Run: headless pygame with SDL's dummy video driver; simulated clock (each Clock.tick advances the game by its frame time, no real sleeping); random seed 0; keys injected as events and as key.get_pressed() state; mouse plan: one left click at the window centre at the start of phase 2, then a move to the lower-right quarter at the start of phase 3.
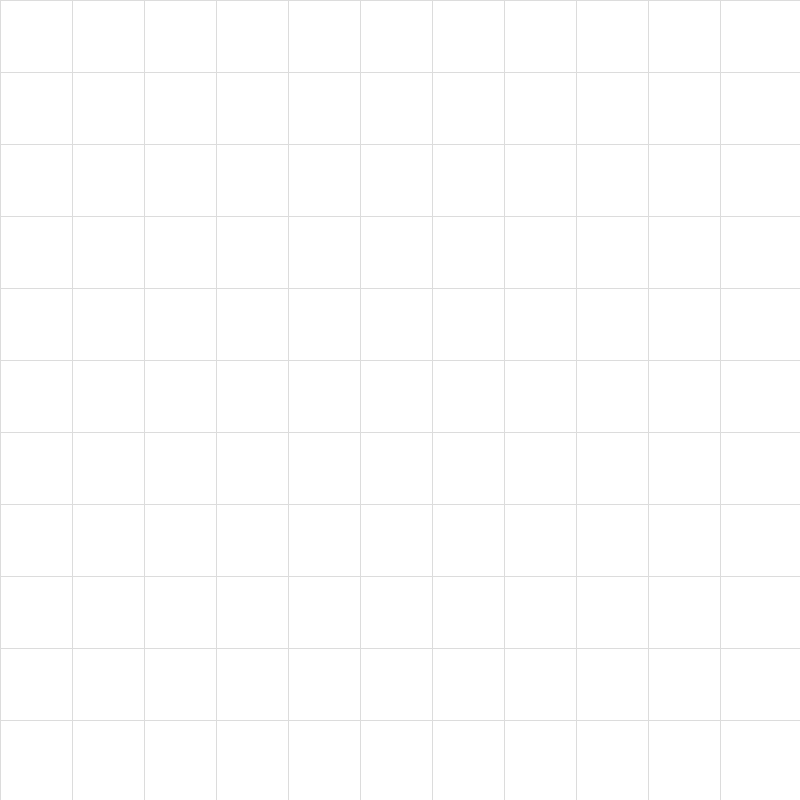
Frame 1 of 4 · flips 1–60 · no input
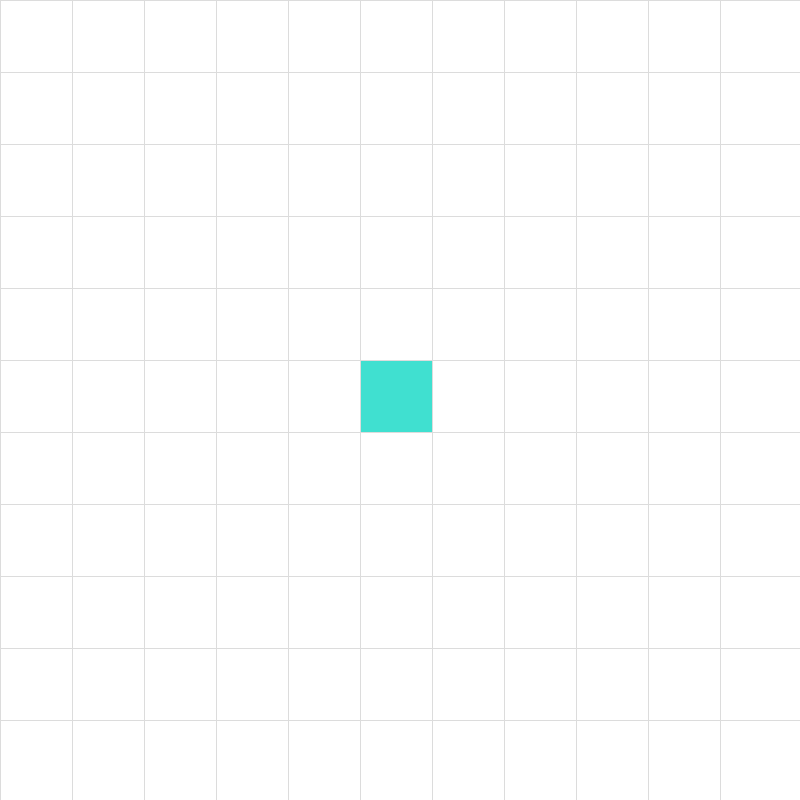
Frame 2 of 4 · flips 61–180 · clicked the window centre · tapped SPACE, RETURN · held RIGHT (→), D
Frame 3 of 4 · flips 181–300 · moved the mouse to the lower-right quarter · held DOWN (↓), S · screen unchanged from frame 2, image omitted
Frame 4 of 4 · flips 301–420 · held LEFT (←), A, UP (↑), W · screen unchanged from frame 3, image omitted

The pygame program that drew these frames:

import pygame
import math
from queue import PriorityQueue

ANCHO_VENTANA = 800
VENTANA = pygame.display.set_mode((ANCHO_VENTANA, ANCHO_VENTANA))
pygame.display.set_caption("Visualización de Algoritmo A*")

# --- PALETA DE COLORES ---
BLANCO = (255, 255, 255)       # Fondo (Sin cambios)
NEGRO = (0, 0, 0)              # Pared (Sin cambios)

# Nuevos colores
TURQUESA = (64, 224, 208)      # Inicio
AZUL_REAL = (65, 105, 225)     # Fin
DORADO = (255, 215, 0)         # Camino final
SALMON = (250, 128, 114)       # Nodos ya visitados (Closed set)
MENTA = (152, 251, 152)        # Nodos en espera (Open set)
GRIS_CLARO = (220, 220, 220)   # Líneas de la cuadrícul

orden_revision = [[-1, -1], [0, -1], [1, -1], [1, 0], [1, 1], [0, 1], [-1, 1], [-1, 0]]


class Nodo:
    def __init__(self, fila, col, ancho, total_filas, n_nodo, n_padre, g_costo=float('inf'), h_heuristica=float('inf')):
        self.fila = fila
        self.col = col
        self.x = fila * ancho
        self.y = col * ancho
        self.color = BLANCO
        self.ancho = ancho
        self.total_filas = total_filas
        self.n_nodo = n_nodo
        self.n_padre = n_padre
        self.g_costo = g_costo
        self.h_heuristica = h_heuristica
    
    def get_datos_nodo(self):
        f_total = self.g_costo + self.h_heuristica
        return self.n_nodo, self.n_padre, self.g_costo, self.h_heuristica, f_total
    
    def set_n_nodo(self, n_nodo):
        self.n_nodo = n_nodo

    def set_n_padre(self, n_padre):
        self.n_padre = n_padre

    def set_g_costo(self, g_costo):
        self.g_costo = g_costo

    def set_h_heuristica(self, h_heuristica):
        self.h_heuristica = h_heuristica

    def get_pos(self):
        return self.fila, self.col

    def es_pared(self):
        return self.color == NEGRO

    def es_inicio(self):
        return self.color == TURQUESA

    def es_fin(self):
        return self.color == AZUL_REAL

    def restablecer(self):
        self.color = BLANCO

    def hacer_inicio(self):
        self.color = TURQUESA

    def hacer_pared(self):
        self.color = NEGRO

    def hacer_fin(self):
        self.color = AZUL_REAL

    def dibujar(self, ventana):
        pygame.draw.rect(ventana, self.color, (self.x, self.y, self.ancho, self.ancho))

def crear_grid(filas, ancho):
    grid = []
    ancho_nodo = ancho // filas
    for i in range(filas):
        grid.append([])
        for j in range(filas):
            nodo = Nodo(i, j, ancho_nodo, filas, None, None)
            grid[i].append(nodo)
    return grid

def dibujar_grid(ventana, filas, ancho):
    ancho_nodo = ancho // filas
    for i in range(filas):
        # Usamos GRIS_CLARO para las líneas
        pygame.draw.line(ventana, GRIS_CLARO, (0, i * ancho_nodo), (ancho, i * ancho_nodo))
        pygame.draw.line(ventana, GRIS_CLARO, (i * ancho_nodo, 0), (i * ancho_nodo, ancho))

def dibujar(ventana, grid, filas, ancho):
    ventana.fill(BLANCO)
    for fila in grid:
        for nodo in fila:
            nodo.dibujar(ventana)
    dibujar_grid(ventana, filas, ancho)
    pygame.display.update()

def obtener_click_pos(pos, filas, ancho):
    ancho_nodo = ancho // filas
    y, x = pos
    fila = y // ancho_nodo
    col = x // ancho_nodo
    return fila, col

def h(p1_pos, p2_pos):
    fila1, col1 = p1_pos
    fila2, col2 = p2_pos
    dx = abs(fila1 - fila2)
    dy = abs(col1 - col2)
    costo_diagonal = math.sqrt(2)
    costo_ortogonal = 1
    return (costo_ortogonal * (max(dx, dy) - min(dx, dy)) + costo_diagonal * min(dx, dy))

def dentro_de_limite(max_limite, num):
    min_limite = 0
    if num >= min_limite and num < max_limite:
        return True
    return False

def no_repetidos(lista, nuevo_dato):
    longitud = len(lista)
    for i in range(longitud):
        if lista[i] == nuevo_dato:
            return True
    return False

def se_pueden_usar(grid, nodo_actual):
    fila_actual = nodo_actual.fila
    col_actual = nodo_actual.col
    max_filas = len(grid)
    lista_usables = []

    for offset in orden_revision: 
        offset_fila = offset[0]
        offset_col = offset[1]
        nueva_fila = fila_actual + offset_fila
        nueva_col = col_actual + offset_col
        
        if dentro_de_limite(max_filas, nueva_fila) and dentro_de_limite(max_filas, nueva_col):
            vecino = grid[nueva_fila][nueva_col]
            if not vecino.es_pared():
                es_diagonal = (offset_fila != 0 and offset_col != 0)
                if es_diagonal: 
                    fila_flanco_1 = fila_actual
                    col_flanco_1 = col_actual + offset_col
                    fila_flanco_2 = fila_actual + offset_fila
                    col_flanco_2 = col_actual
                    pared_en_flanco_1 = grid[fila_flanco_1][col_flanco_1].es_pared()
                    pared_en_flanco_2 = grid[fila_flanco_2][col_flanco_2].es_pared()
                    if not pared_en_flanco_1 or not pared_en_flanco_2:
                        lista_usables.append(vecino)
                else:
                    lista_usables.append(vecino)
    return lista_usables

def reconstruir_camino(ventana, grid, filas, ancho, nodo_actual):
    while nodo_actual.n_padre is not None:
        nodo_actual = nodo_actual.n_padre
        if not nodo_actual.es_inicio():
            nodo_actual.color = DORADO # Color del camino final

def iniciar_algoritmo(ventana, grid, filas, ancho, inicio, fin):
    contador = 0
    open_set = PriorityQueue()
    
    open_set.put((0, contador, inicio))
    
    open_set_hash = {inicio}
    
    inicio.set_g_costo(0)
    h_score_inicio = h(inicio.get_pos(), fin.get_pos())
    inicio.set_h_heuristica(h_score_inicio)

    while not open_set.empty():
        for event in pygame.event.get():
            if event.type == pygame.QUIT:
                pygame.quit()
                return False

        nodo_actual = open_set.get()[2] 
        open_set_hash.remove(nodo_actual)

        if nodo_actual == fin:
            reconstruir_camino(ventana, grid, filas, ancho, fin)
            fin.hacer_fin()
            inicio.hacer_inicio()
            return True

        vecinos = se_pueden_usar(grid, nodo_actual)
        
        for vecino in vecinos:
            costo = 1.0
            if abs(vecino.fila - nodo_actual.fila) == 1 and abs(vecino.col - nodo_actual.col) == 1:
                costo = math.sqrt(2)
            
            g_tentativo = nodo_actual.g_costo + costo

            if g_tentativo < vecino.g_costo:
                vecino.set_n_padre(nodo_actual)
                vecino.set_g_costo(g_tentativo)
                
                h_score_vecino = h(vecino.get_pos(), fin.get_pos()) * 1.0001
                vecino.set_h_heuristica(h_score_vecino)
                
                f_total = g_tentativo + h_score_vecino

                if vecino not in open_set_hash:
                    contador += 1
                    open_set.put((f_total, contador, vecino))
                    open_set_hash.add(vecino)
                    vecino.color = MENTA # Color del Open Set (Por visitar)

        dibujar(ventana, grid, filas, ancho)

        if nodo_actual != inicio:
            nodo_actual.color = SALMON # Color del Closed Set (Visitados)

    return False

def main(ventana, ancho):
    FILAS = 11
    grid = crear_grid(FILAS, ancho)

    inicio = None
    fin = None
    corriendo = True

    while corriendo:
        dibujar(ventana, grid, FILAS, ancho)
        for event in pygame.event.get():
            if event.type == pygame.QUIT:
                corriendo = False
            
            if pygame.mouse.get_pressed()[0]:
                pos = pygame.mouse.get_pos()
                fila, col = obtener_click_pos(pos, FILAS, ancho)
                
                if 0 <= fila < FILAS and 0 <= col < FILAS:
                    nodo = grid[fila][col]
                    if not inicio and nodo != fin:
                        inicio = nodo
                        inicio.hacer_inicio()
                    elif not fin and nodo != inicio:
                        fin = nodo
                        fin.hacer_fin()
                    elif nodo != fin and nodo != inicio:
                        nodo.hacer_pared()

            elif pygame.mouse.get_pressed()[2]:
                pos = pygame.mouse.get_pos()
                fila, col = obtener_click_pos(pos, FILAS, ancho)
                
                if 0 <= fila < FILAS and 0 <= col < FILAS:
                    nodo = grid[fila][col]
                    nodo.restablecer()
                    if nodo == inicio:
                        inicio = None
                    elif nodo == fin:
                        fin = None

            if event.type == pygame.KEYDOWN:
                if event.key == pygame.K_SPACE and inicio and fin:
                    for fila in grid:
                        for nodo in fila:
                            # Reseteamos si tiene alguno de los nuevos colores
                            if nodo.color == MENTA or nodo.color == SALMON or nodo.color == DORADO:
                                nodo.restablecer()
                            nodo.set_n_nodo(None)
                            nodo.set_n_padre(None)
                            nodo.set_g_costo(float('inf'))
                            nodo.set_h_heuristica(float('inf'))
                    
                    encontrado = iniciar_algoritmo(ventana, grid, FILAS, ancho, inicio, fin)
                    
                    if not encontrado:
                        print("¡ALGORITMO TERMINADO! No se encontró un camino.")

    pygame.quit()

main(VENTANA, ANCHO_VENTANA)
